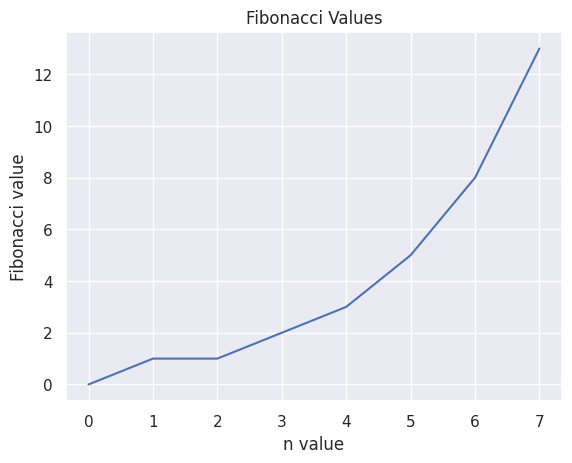
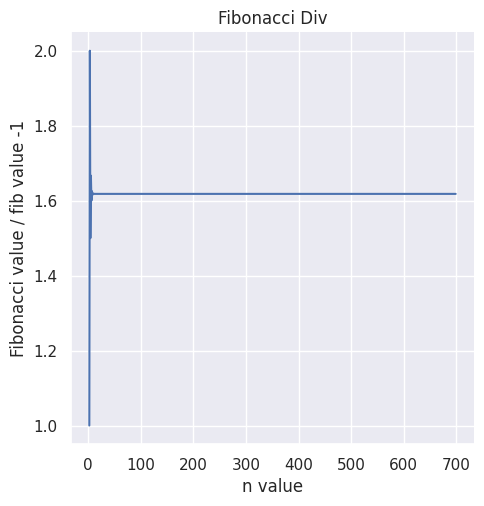

The matplotlib source for these figures, in order:
from typing import List, Dict
import seaborn as sns
import matplotlib.pyplot as plt
from random import randint

# First algorithm


def sum_convergence_with_error(max_error: float) -> None:
    """Sum convergence until a given error

    Args:
        max_error (float): tolerated error
    """

    sum: float = 1
    counter: int = 1  # 1 thinking that the 1 counts as an add
    divider: int = 2
    while (True):

        sum = sum + 1/divider

        divider *= 2
        print(sum)
        counter += 1
        if ((2-sum) <= max_error):
            print(counter)
            break


# Second algorithm


def bubble_sort(vector: List[float]) -> List[float]:
    """Sort a vector of numbers

    Args:
        vector (List[float]): Vector to be sorted

    Returns:
        List[float]: Sorted Vector
    """
    counter: int = 0
    for i in range(0, len(vector)):
        swapped: bool = False
        for j in range(1, len(vector)-i):
            if (vector[j] < vector[j - 1]):
                vector[j], vector[j - 1] = vector[j - 1], vector[j]
                counter += 1
                swapped = True
        if (not swapped):
            break
    print(f"{counter} swaps were done")
    return vector


# Third Algorithm

def fibonacci(n: int) -> int:
    """Fibonacci sequence

    Args:
        n (int): non negative integer

    Returns:
        int: fibonacci value at n iterations
    """
    if (n == 0):
        return 0
    else:
        x: int = 0
        y: int = 1
        for i in range(1, n):
            z: int = x + y
            x = y
            y = z
    return y


def fill_with_fibonacci_data(iterations: int) -> Dict[str, List[float]]:
    """Fill a dictionary with fibonacci values

    Args:
        iterations (int): number of iterations for fibonacci values

    Returns:
        Dict[str, List[float]]: dictionary with x and y values for plotting
    """
    x_values: List[float] = [float(i) for i in range(0, iterations)]
    values: Dict[str, List[float]] = {"x": x_values}
    values["y"] = [fibonacci(int(i)) for i in x_values]
    return values


def plot_fibonacci_values(iterations: int) -> None:
    """Plots fibonacci values with n iterations

    Args:
        iterations (int): number of iterations
    """
    fibonacci_data: Dict[str, List[float]
                         ] = fill_with_fibonacci_data(iterations)

    sns.set_theme()
    sns.lineplot(x=fibonacci_data["x"], y=fibonacci_data["y"])
    plt.title("Fibonacci Values")
    plt.xlabel("n value")
    plt.ylabel("Fibonacci value")
    plt.show()


def plot_fibonacci_div(iterations: int) -> None:
    """Plots fibonacci values division with the previous value in n iterations

    Args:
        iterations (int): number of iterations
    """

    fibonacci_data: Dict[str, List[float]
                         ] = fill_with_fibonacci_data(iterations)
    sns.relplot(x=fibonacci_data["x"][2:], y=[
                fibonacci_data["y"][i]/fibonacci_data["y"][i-1] for i in range(2, len(fibonacci_data["y"]))], kind="line")
    plt.title("Fibonacci Div")
    plt.xlabel("n value")
    plt.ylabel("Fibonacci value / fib value -1")
    plt.show()


def main():

    # First Algorithm """
    sum_convergence_with_error(0.1)

    # Second Algorithm
    worst_case: List[float] = [5, 4, 3, 2, 1]
    best_case: List[float] = [1, 2, 3, 4, 5]

    vector2: List[float] = [float(randint(-200, 145))
                            for i in range(0, 100000)]
    print("In the worst case: ", bubble_sort(worst_case))
    print("In the best case: ", bubble_sort(best_case))
    # print(bubble_sort(vector2))

    # Third Algorithm
    plot_fibonacci_values(8)
    plot_fibonacci_div(700)


if __name__ == "__main__":
    main()
